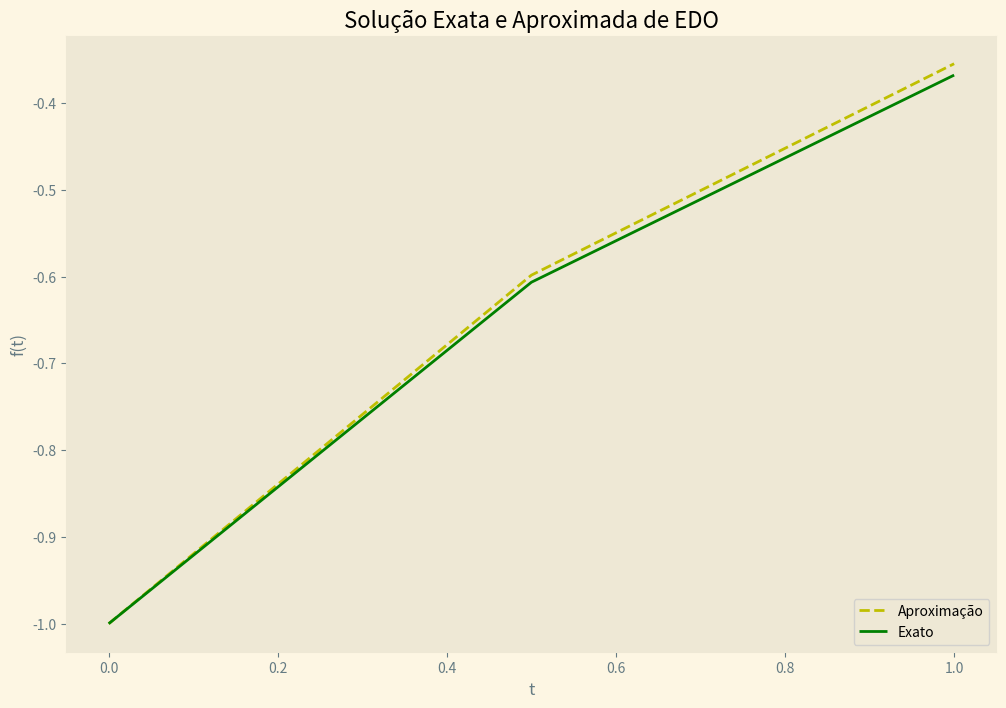

Source code (Python):
#Também conhecido como o método trapezoidal
import numpy as np
import matplotlib.pyplot as plt

# Tipos de estilos de gráficos: 
# ‘Solarize_Light2’, ‘_classic_test_patch’, ‘bmh’, ‘classic’, ‘dark_background’, ‘fast’, 
# ‘fivethirtyeight’, ‘ggplot’,’grayscale’,’seaborn’,’seaborn-bright’,’seaborn-colorblind’,
# ‘seaborn-dark’, ‘seaborn-dark-palette’, ‘seaborn-darkgrid’, ‘seaborn-deep’, ‘seaborn-muted’, 
# ‘seaborn-notebook’, ‘seaborn-paper’, ‘seaborn-pastel’, ‘seaborn-poster’,’seaborn-talk’,
# ’seaborn-ticks’,’seaborn-white’,’seaborn-whitegrid’,’tableau-colorblind10′
plt.style.use('Solarize_Light2')

def EDO_Heun(f,t0,tf,s0=0,n=100):
  h=(tf -t0)/n
  t = np.arange(t0, tf + h, h)
  s = np.zeros(len(t))
  s[0] = s0
  for i in range(0,len(t) -1):
    s[i + 1] = s[i] + h*f(t[i], s[i]) #primeira aproximação
    s[i+1] = s[i] + (h/2)*(f(t[i], s[i]) + f(t[i+1], s[i+1])) # Fórmula de Heun
  return [t,s]

f = lambda t, s: np.exp(-t)
[t,s] = EDO_Heun(f,0,1,-1,2)
# gráfico
plt.figure(figsize = (12, 8))
plt.plot(t, s, "y--", label="Aproximação")
plt.plot(t, -np.exp(-t), "g", label="Exato")
plt.title("Solução Exata e Aproximada de EDO")
plt.xlabel("t")
plt.ylabel("f(t)")
plt.grid()
plt.legend(loc="lower right")
plt.show()